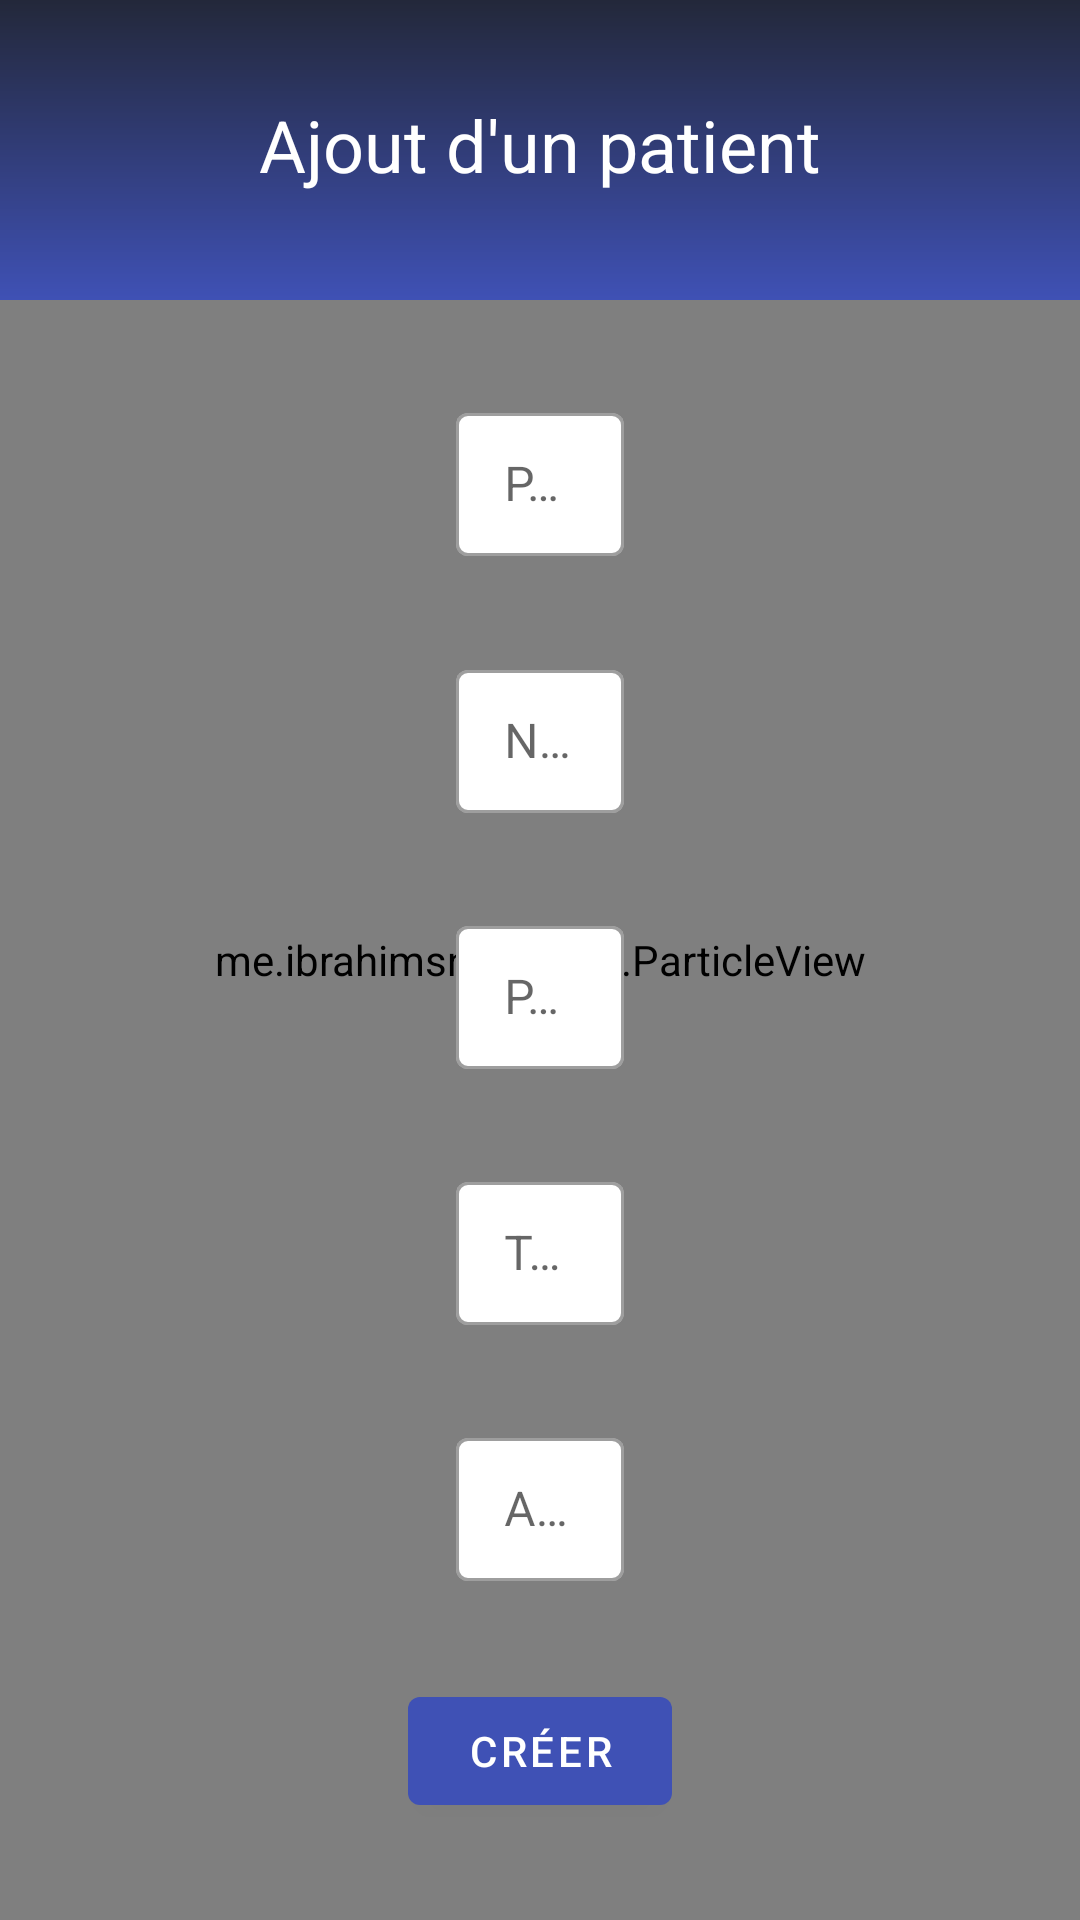

Android layout source for this screen:
<!-- AndroidManifest.xml: application theme AppTheme -->
<!-- res/layout/activity_add_patient.xml -->
<?xml version="1.0" encoding="utf-8"?>
<androidx.constraintlayout.widget.ConstraintLayout xmlns:android="http://schemas.android.com/apk/res/android"
    xmlns:app="http://schemas.android.com/apk/res-auto"
    xmlns:tools="http://schemas.android.com/tools"
    android:layout_width="match_parent"
    android:layout_height="match_parent"
    tools:context=".AddPatientActivity">

    <me.ibrahimsn.particle.ParticleView
        android:id="@+id/particleRegister"
        android:layout_width="match_parent"
        android:layout_height="match_parent"
        app:backgroundColor="@android:color/white"
        app:maxParticleRadius="3"
        app:minParticleRadius="3"
        app:particleColor="@color/colorPrimary"
        app:particleCount="8" />

    <androidx.constraintlayout.widget.ConstraintLayout
        android:id="@+id/constraintLayoutHeader"
        android:layout_width="match_parent"
        android:layout_height="100dp"
        android:background="@drawable/gradient_home"
        app:layout_constraintTop_toTopOf="parent">

        <TextView
            android:id="@+id/txtDashboard"
            android:layout_width="wrap_content"
            android:layout_height="wrap_content"
            android:layout_marginTop="32dp"
            android:text="@string/add_patient"
            android:textColor="@android:color/white"
            android:textSize="24sp"
            app:layout_constraintEnd_toEndOf="parent"
            app:layout_constraintStart_toStartOf="parent"
            app:layout_constraintTop_toTopOf="parent" />

    </androidx.constraintlayout.widget.ConstraintLayout>

    <androidx.constraintlayout.widget.ConstraintLayout
        android:layout_width="match_parent"
        android:layout_height="0dp"
        android:orientation="vertical"
        app:layout_constraintBottom_toBottomOf="parent"
        app:layout_constraintTop_toBottomOf="@+id/constraintLayoutHeader">

        <com.google.android.material.textfield.TextInputLayout
            android:id="@+id/inputFirstname"
            style="@style/Widget.MaterialComponents.TextInputLayout.OutlinedBox.Dense"
            android:layout_width="wrap_content"
            android:layout_height="wrap_content"
            app:boxBackgroundColor="@android:color/white"
            app:layout_constraintBottom_toTopOf="@+id/inputLastname"
            app:layout_constraintEnd_toEndOf="parent"
            app:layout_constraintStart_toStartOf="parent"
            app:layout_constraintTop_toTopOf="parent">

            <com.google.android.material.textfield.TextInputEditText
                android:id="@+id/txtFirstname"
                android:layout_width="wrap_content"
                android:layout_height="wrap_content"
                android:drawableStart="@drawable/ic_account_circle_24px"
                android:drawablePadding="10dp"
                android:ems="15"
                android:hint="@string/firstname"
                android:inputType="textPersonName" />
        </com.google.android.material.textfield.TextInputLayout>

        <com.google.android.material.textfield.TextInputLayout
            android:id="@+id/inputLastname"
            style="@style/Widget.MaterialComponents.TextInputLayout.OutlinedBox.Dense"
            android:layout_width="wrap_content"
            android:layout_height="wrap_content"
            app:boxBackgroundColor="@android:color/white"
            app:layout_constraintBottom_toTopOf="@+id/inputPathology"
            app:layout_constraintEnd_toEndOf="parent"
            app:layout_constraintStart_toStartOf="parent"
            app:layout_constraintTop_toBottomOf="@+id/inputFirstname">

            <com.google.android.material.textfield.TextInputEditText
                android:id="@+id/txtLastname"
                android:layout_width="wrap_content"
                android:layout_height="wrap_content"
                android:drawableStart="@drawable/ic_account_circle_24px"
                android:drawablePadding="10dp"
                android:ems="15"
                android:hint="@string/lastname"
                android:inputType="textPersonName" />
        </com.google.android.material.textfield.TextInputLayout>

        <com.google.android.material.textfield.TextInputLayout
            android:id="@+id/inputPathology"
            style="@style/Widget.MaterialComponents.TextInputLayout.OutlinedBox.Dense"
            android:layout_width="wrap_content"
            android:layout_height="wrap_content"
            app:boxBackgroundColor="@android:color/white"
            app:layout_constraintBottom_toTopOf="@+id/inputTreatment"
            app:layout_constraintEnd_toEndOf="parent"
            app:layout_constraintStart_toStartOf="parent"
            app:layout_constraintTop_toBottomOf="@+id/inputLastname">

            <com.google.android.material.textfield.TextInputEditText
                android:id="@+id/txtPathology"
                android:layout_width="wrap_content"
                android:layout_height="wrap_content"
                android:drawableStart="@drawable/ic_create_24px"
                android:drawablePadding="10dp"
                android:ems="15"
                android:hint="@string/pathology"
                android:inputType="text" />
        </com.google.android.material.textfield.TextInputLayout>

        <com.google.android.material.textfield.TextInputLayout
            android:id="@+id/inputTreatment"
            style="@style/Widget.MaterialComponents.TextInputLayout.OutlinedBox.Dense"
            android:layout_width="wrap_content"
            android:layout_height="wrap_content"
            app:boxBackgroundColor="@android:color/white"
            app:layout_constraintBottom_toTopOf="@+id/inputActions"
            app:layout_constraintEnd_toEndOf="parent"
            app:layout_constraintStart_toStartOf="parent"
            app:layout_constraintTop_toBottomOf="@+id/inputPathology">

            <com.google.android.material.textfield.TextInputEditText
                android:id="@+id/txtTreatment"
                android:layout_width="wrap_content"
                android:layout_height="wrap_content"
                android:drawableStart="@drawable/ic_create_24px"
                android:drawablePadding="10dp"
                android:ems="15"
                android:hint="@string/treatment"
                android:inputType="text" />
        </com.google.android.material.textfield.TextInputLayout>

        <com.google.android.material.textfield.TextInputLayout
            android:id="@+id/inputActions"
            style="@style/Widget.MaterialComponents.TextInputLayout.OutlinedBox.Dense"
            android:layout_width="wrap_content"
            android:layout_height="wrap_content"
            app:boxBackgroundColor="@android:color/white"
            app:layout_constraintBottom_toTopOf="@+id/btnAdd"
            app:layout_constraintEnd_toEndOf="parent"
            app:layout_constraintStart_toStartOf="parent"
            app:layout_constraintTop_toBottomOf="@+id/inputTreatment">

            <com.google.android.material.textfield.TextInputEditText
                android:id="@+id/txtActions"
                android:layout_width="wrap_content"
                android:layout_height="wrap_content"
                android:drawableStart="@drawable/ic_create_24px"
                android:drawablePadding="10dp"
                android:ems="15"
                android:hint="@string/day_actions"
                android:inputType="text" />
        </com.google.android.material.textfield.TextInputLayout>

        <com.google.android.material.button.MaterialButton
            android:id="@+id/btnAdd"
            android:layout_width="wrap_content"
            android:layout_height="wrap_content"
            android:text="@string/create"
            app:layout_constraintBottom_toBottomOf="parent"
            app:layout_constraintEnd_toEndOf="parent"
            app:layout_constraintStart_toStartOf="parent"
            app:layout_constraintTop_toBottomOf="@+id/inputActions" />

    </androidx.constraintlayout.widget.ConstraintLayout>

</androidx.constraintlayout.widget.ConstraintLayout>
<!-- resources referenced by this layout -->
<resources>
  <color name="colorPrimary">#3F51B5</color>
  <!-- drawable gradient_home (drawable) -->
  <?xml version="1.0" encoding="utf-8"?>
  <shape
      xmlns:android="http://schemas.android.com/apk/res/android"
      android:shape="rectangle" >
  
      <gradient
          android:startColor="@color/colorPrimaryDark"
          android:endColor="@color/colorPrimary"
          android:angle="-270" />
  
  </shape>
  <string name="add_patient">Ajout d\'un patient</string>
  <string name="create">Créer</string>
  <string name="day_actions">Actions du jour</string>
  <string name="firstname">Prénom</string>
  <string name="lastname">Nom</string>
  <string name="pathology">Pathologie</string>
  <string name="treatment">Traitement</string>
  <style name="AppTheme" parent="Theme.MaterialComponents.Light.NoActionBar">
          
          <item name="colorPrimary">@color/colorPrimary</item>
          <item name="colorPrimaryDark">@color/colorPrimaryDark</item>
          <item name="colorAccent">@color/colorAccent</item>
      </style>
  <color name="colorPrimaryDark">#23283A</color>
  <color name="colorAccent">#FF4081</color>
</resources>
